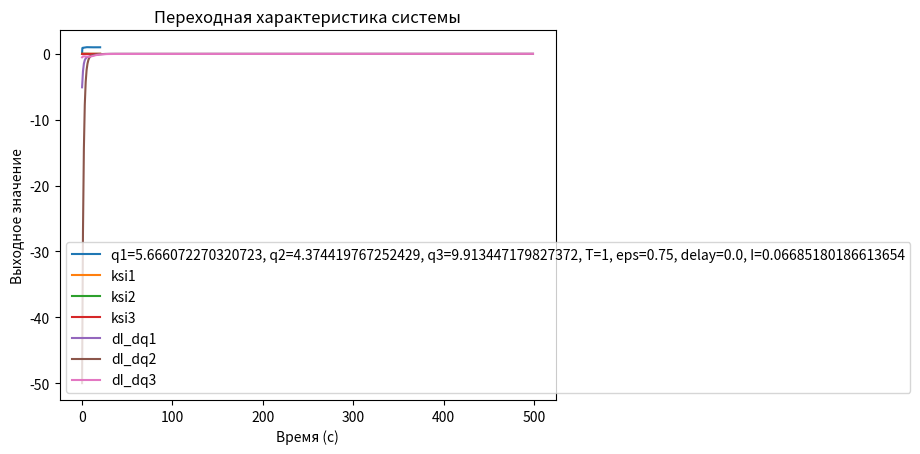

The script that saved this image:
import numpy as np
import matplotlib.pyplot as plt
from math import sqrt


def pid_controller(error, q1, q2, q3, prev_error, integral, dt):
    integral += error * dt
    derivative = (error - prev_error) / dt
    output = q1 * error + q2 * integral + q3 * derivative
    return output, integral, derivative


def runge_kutta_step(y, z2, control_signal, T, eps, dt, k):
    def f1(y, z2):
        return z2 - (2 * eps * y) / T

    def f2(y, g):
        return (k / (T * T)) * g - (1 / (T * T)) * y

    k1 = dt * f1(y, z2)
    q1 = dt * f2(y, control_signal)
    k2 = dt * f1(y + k1 / 2, z2 + q1 / 2)
    q2 = dt * f2(y + k1 / 2, control_signal)
    k3 = dt * f1(y + k2 / 2, z2 + q2 / 2)
    q3 = dt * f2(y + k2 / 2, control_signal)
    k4 = dt * f1(y + k3, z2 + q3)
    q4 = dt * f2(y + k3, control_signal)
    z2 = z2 + (q1 + 2 * q2 + 2 * q3 + q4) / 6
    y = y + (k1 + 2 * k2 + 2 * k3 + k4) / 6

    return y, z2


def simulate_system(
    q1=0,
    q2=0,
    q3=0,
    T=1,
    eps=0.75,
    delay=0.0,
    time_end=20,
    dt=0.001,
    k=1,
    show=False,
    show_delay=False,
    show_ksi=False,
):
    t = np.arange(0, time_end, dt)
    h = np.zeros_like(t)
    dI_dq1, dI_dq2, dI_dq3 = 0, 0, 0
    h_ksi1 = np.zeros_like(t)
    h_ksi2 = np.zeros_like(t)
    h_ksi3 = np.zeros_like(t)
    if show_delay:
        h_nd = np.zeros_like(t)
        h_ksi1_nd = np.zeros_like(t)
        h_ksi2_nd = np.zeros_like(t)
        h_ksi3_nd = np.zeros_like(t)

    y, z2, I_x = 0, 0, 0
    prev_error, integral = 0, 0
    delay_steps = int(delay / dt)
    buffer = np.zeros(delay_steps) if delay_steps > 0 else None
    buffer_ksi1 = np.zeros(delay_steps) if delay_steps > 0 else None
    buffer_ksi2 = np.zeros(delay_steps) if delay_steps > 0 else None
    buffer_ksi3 = np.zeros(delay_steps) if delay_steps > 0 else None

    ksi1, ksi1_i, prev_ksi1, z21 = 0, 0, 0, 0
    ksi2, ksi2_i, prev_ksi2, z22 = 0, 0, 0, 0
    ksi3, ksi3_i, prev_ksi3, z23 = 0, 0, 0, 0
    for i in range(1, len(t)):
        error = 1 - h[i - 1]
        control_signal, integral, derivative = pid_controller(
            error, q1, q2, q3, prev_error, integral, dt
        )
        I_x += error * error * dt

        ksi1_i += ksi1 * dt
        ksi1_d = (ksi1 - prev_ksi1) / dt
        du_dq1 = error - q1 * ksi1 - q2 * ksi1_i - q3 * ksi1_d
        prev_ksi1 = ksi1
        ksi1, z21 = runge_kutta_step(ksi1, z21, du_dq1, T, eps, dt, k)

        ksi2_i += ksi2 * dt
        ksi2_d = (ksi2 - prev_ksi2) / dt
        du_dq2 = integral - q1 * ksi2 - q2 * ksi2_i - q3 * ksi2_d
        prev_ksi2 = ksi2
        ksi2, z22 = runge_kutta_step(ksi2, z22, du_dq2, T, eps, dt, k)

        ksi3_i += ksi3 * dt
        ksi3_d = (ksi3 - prev_ksi3) / dt
        du_dq3 = derivative - q1 * ksi3 - q2 * ksi3_i - q3 * ksi3_d
        prev_ksi3 = ksi3
        ksi3, z23 = runge_kutta_step(ksi3, z23, du_dq3, T, eps, dt, k)
        y, z2 = runge_kutta_step(y, z2, control_signal, T, eps, dt, k)
        dI_dq1 -= 2 * error * ksi1 * dt
        dI_dq2 -= 2 * error * ksi2 * dt
        dI_dq3 -= 2 * error * ksi3 * dt
        prev_error = error
        if show_delay:
            h_nd[i] = y
            h_ksi1_nd[i] = ksi1
            h_ksi2_nd[i] = ksi2
            h_ksi3_nd[i] = ksi3

        if buffer_ksi1 is not None:
            buffer_ksi1 = np.roll(buffer_ksi1, -1)
            buffer_ksi1[-1] = ksi1
            h_ksi1[i] = buffer_ksi1[0]
        else:
            h_ksi1[i] = ksi1

        if buffer_ksi2 is not None:
            buffer_ksi2 = np.roll(buffer_ksi2, -1)
            buffer_ksi2[-1] = ksi2
            h_ksi2[i] = buffer_ksi2[0]
        else:
            h_ksi2[i] = ksi2

        if buffer_ksi3 is not None:
            buffer_ksi3 = np.roll(buffer_ksi3, -1)
            buffer_ksi3[-1] = ksi3
            h_ksi3[i] = buffer_ksi3[0]
        else:
            h_ksi3[i] = ksi3

        if buffer is not None:
            buffer = np.roll(buffer, -1)
            buffer[-1] = y
            h[i] = buffer[0]
        else:
            h[i] = y

    if show:
        plt.plot(
            t,
            h,
            label=f"q1={q1}, q2={q2}, q3={q3}, T={T}, eps={eps}, delay={delay}, I={I_x}",
        )
    if show_ksi:
        plt.plot(
            t,
            h_ksi1,
            label=f"ksi1",
        )
        plt.plot(
            t,
            h_ksi2,
            label=f"ksi2",
        )
        plt.plot(
            t,
            h_ksi3,
            label=f"ksi3",
        )

    if show_delay:
        plt.plot(t, h_nd, label="Система с задержкой")
        if show_ksi:
            plt.plot(t, h_ksi1_nd, label="ksi1 с задержкой")
            plt.plot(t, h_ksi2_nd, label="ksi2 с задержкой")
            plt.plot(t, h_ksi3_nd, label="ksi3 с задержкой")

    if show or show_delay or show_ksi:
        plt.xlabel("Время (с)")
        plt.ylabel("Выходное значение")
        plt.title("Переходная характеристика системы")
        plt.legend()
        plt.grid()
        plt.show()
    return dI_dq1, dI_dq2, dI_dq3, I_x


q1 = 1
q2 = 0
q3 = 0
h = 0.1
prev_I = 0
I_x = 0

iters = 500
A = np.zeros((iters, 3))
prev_sum = 10000000
for i in range(0, iters):
    prev_I = I_x
    dI_dq1, dI_dq2, dI_dq3, I_x = simulate_system(
        q1=q1, q2=q2, q3=q3, dt=0.01, delay=0.1
    )
    sum_i = np.sqrt(dI_dq1 * dI_dq1 + dI_dq2 * dI_dq2 + dI_dq3 * dI_dq3)
    if prev_I > I_x:
        h *= 1.1
    else:
        h /= 2
    if sum_i > prev_sum:
        break
    prev_sum = sum_i
    # if i > 0:
    #     dI_dq1 = A[i - 1][0] + dI_dq1
    #     dI_dq2 = A[i - 1][1] + dI_dq2
    #     dI_dq3 = A[i - 1][2] + dI_dq3
    q1 -= h * dI_dq1 / sum_i
    q2 -= h * dI_dq2 / sum_i
    q3 -= h * dI_dq3 / sum_i
    A[i] = [dI_dq1, dI_dq2, dI_dq3]
    print([i, dI_dq1, dI_dq2, dI_dq3, I_x, sum_i])
print(q1, q2, q3)
simulate_system(q1=q1, q2=q2, q3=q3, show=True, show_ksi=True)
plt.plot(range(0, iters), [i[0] for i in A], label="dI_dq1")
plt.plot(range(0, iters), [i[1] for i in A], label="dI_dq2")
plt.plot(range(0, iters), [i[2] for i in A], label="dI_dq3")
plt.xlabel("Время (с)")
plt.ylabel("Выходное значение")
plt.title("Переходная характеристика системы")
plt.legend()
plt.grid()
plt.show()
# def calc_q():
#     q = [1, 0, 0]
#     step = 0.1
#     for i in [0, 1, 2]:
#     print(i)
#     prev_I = simulate_system(q1=q[0], q2=q[1], q3=q[2])
#     I = simulate_system(q1=q[0] + step, q2=q[1], q3=q[2])
#     q[i] += 2 * step
#     print(prev_I)
#     print(I)
#     while prev_I > I:
#         prev_I = I
#         I = simulate_system(q1=q[0], q2=q[1], q3=q[2])
#         q[i] += step
#     print(q)


# simulate_system(q1=3, q2=0, q3=5, show=True, show_delay=False)
# simulate_system(q1=7.5, q2=5, q3=5, show=True, show_delay=False, show_ksi=True)
# simulate_system(
#     q1=6.245750667887806,
#     q2=4.949854604335281,
#     q3=12.288074270087355,
#     show=True,
#     show_delay=False,
#     show_ksi=False,
# )
